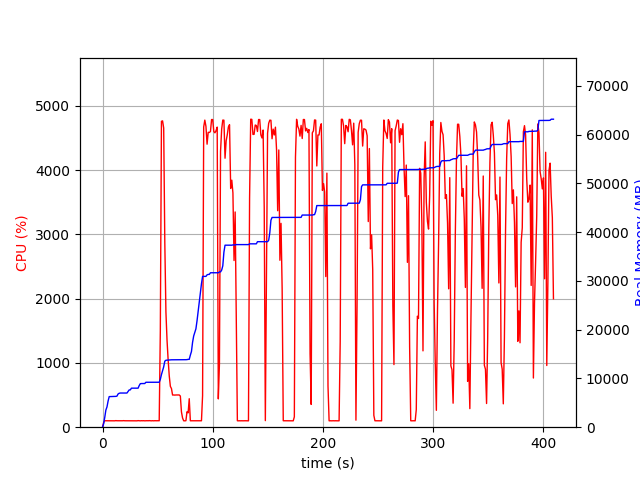

Values plotted in this chart, from the file beside it:
elapsed_time, nproc, cpu, mem_real, mem_virtual
4.100799560546875e-05, 1, 0.0, 8.938, 3186
1.006, 1, 74.5, 733.2, 1688
2.013, 1, 100.3, 2025, 3656
3.02, 1, 100.3, 3517, 6536
4.027, 1, 99.2, 4155, 6786
5.034, 1, 100.4, 5357, 8578
6.041, 1, 101.3, 6271, 10738
7.048, 1, 99.3, 6281, 10738
8.056, 1, 101.2, 6295, 10738
9.064, 1, 100.2, 6307, 10738
10.07, 1, 100.3, 6307, 10738
11.08, 1, 99.3, 6323, 10738
12.08, 1, 102.3, 6323, 10738
13.09, 1, 100.3, 6375, 10750
14.1, 1, 100.3, 6813, 10750
15.11, 1, 100.1, 6957, 10750
16.12, 1, 100.2, 7007, 10750
17.13, 1, 100.0, 7007, 10750
18.14, 1, 100.1, 7007, 10750
19.14, 1, 102.1, 7007, 10750
20.15, 1, 100.1, 7007, 10750
21.16, 1, 100.1, 7007, 10750
22.17, 1, 100.1, 7007, 10750
23.18, 1, 101.0, 7327, 10750
24.19, 1, 100.0, 7649, 10750
25.2, 1, 99.1, 7649, 10750
26.21, 1, 101.0, 8005, 13310
27.22, 1, 101.1, 8005, 13310
28.23, 1, 100.0, 8005, 13310
29.24, 1, 100.0, 8005, 13310
30.25, 1, 100.1, 8005, 13310
31.26, 1, 99.1, 8005, 13310
32.27, 1, 102.1, 8005, 13310
33.28, 1, 100.1, 8531, 13310
34.29, 1, 99.1, 8925, 13310
35.29, 1, 101.1, 8949, 13310
36.3, 1, 100.0, 8949, 13310
37.31, 1, 101.1, 8957, 13310
38.32, 1, 99.1, 8957, 13310
39.33, 1, 100.1, 9213, 13310
40.34, 1, 101.1, 9213, 13310
41.35, 1, 100.1, 9213, 13310
42.36, 1, 102.0, 9217, 13310
43.37, 1, 100.1, 9217, 13310
44.38, 1, 99.1, 9217, 13310
45.39, 1, 101.1, 9217, 13310
46.39, 1, 99.1, 9219, 13310
47.4, 1, 101.0, 9219, 13310
48.41, 1, 100.1, 9219, 13310
49.42, 1, 100.1, 9219, 13310
50.43, 1, 101.1, 9219, 13310
51.44, 1, 100.1, 9219, 13310
52.45, 1, 1499, 9792, 17211
53.47, 1, 4758, 10790, 18251
54.49, 1, 4764, 11566, 19122
55.51, 1, 4654, 12378, 20004
56.52, 1, 2870, 13537, 21244
57.53, 1, 1794, 13729, 21426
58.54, 1, 1353, 13749, 21426
59.55, 1, 1047, 13773, 21426
... 345 more rows
